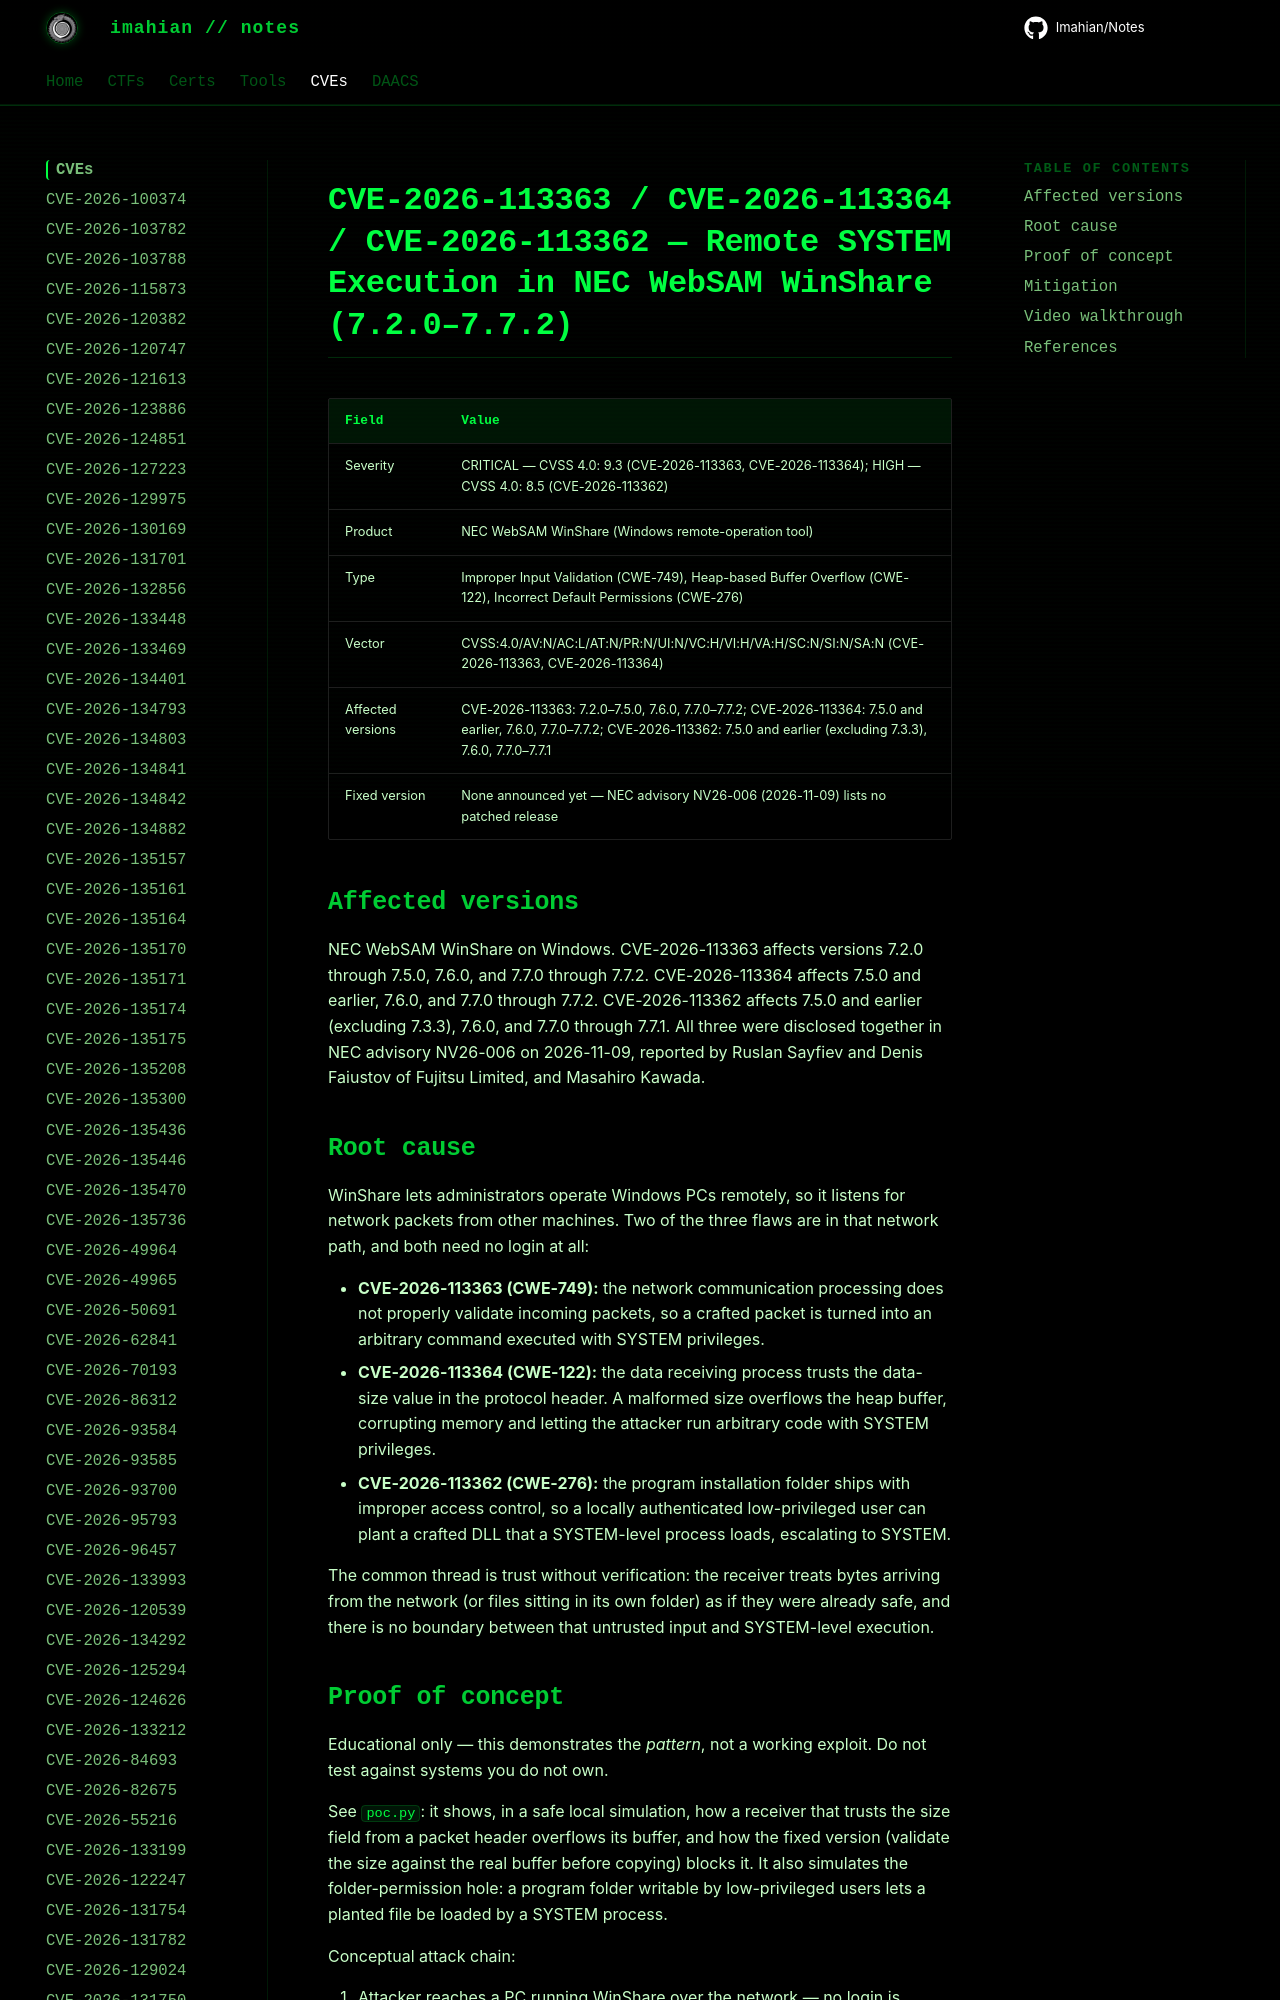

repository: Imahian/Notes · page: CVEs/CVE-2026-113363-group/index.html · generator: mkdocs

# CVE-2026-113363 / CVE-2026-113364 / CVE-2026-113362 — Remote SYSTEM Execution in NEC WebSAM WinShare (7.2.0–7.7.2)

| Field | Value |
|---|---|
| Severity | CRITICAL — CVSS 4.0: 9.3 (CVE-2026-113363, CVE-2026-113364); HIGH — CVSS 4.0: 8.5 (CVE-2026-113362) |
| Product | NEC WebSAM WinShare (Windows remote-operation tool) |
| Type | Improper Input Validation (CWE-749), Heap-bas
